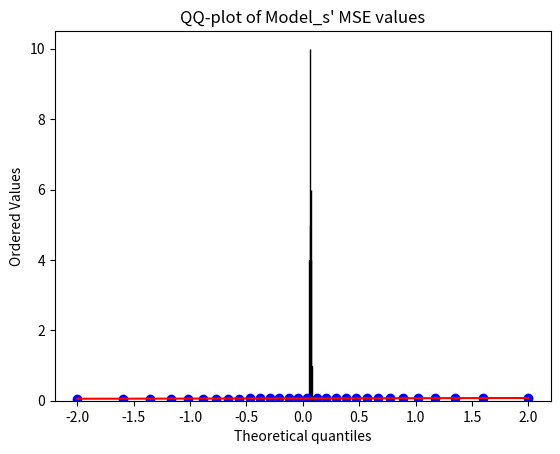

This figure's Python source:
from scipy.stats import jarque_bera, shapiro
import matplotlib.pyplot as plt
import numpy as np
import scipy.stats as stats

'''
# Ver 1.3
mse_values = (
    0.06595173478126526,
    0.07482276856899261,
    0.0639118105173111,
    0.0636352077126503,
    0.06066885590553284,
    0.06362489610910416,
    0.06730588525533676,
    0.06427466124296188,
    0.06829468160867691,
    0.06347636133432388,
    0.06701111793518066,
    0.07990781217813492,
    0.06524074822664261,
    0.05835770070552826,
    0.06026444584131241,
    0.0600387342274189,
    0.07191567122936249,
    0.0682518258690834,
    0.07462234795093536,
    0.07440381497144699,
    0.06417826563119888,
    0.0556042455136776,
    0.06735994666814804,
    0.07727619260549545,
    0.0672365128993988,
    0.06561418622732162,
    0.06592539697885513,
    0.06328296661376953,
    0.07598831504583359,
    0.05550612881779671
)
'''

# Ver 2.2
mse_values = (
    0.06225941702723503, 
    0.0721583440899849, 
    0.0683281198143959, 
    0.062137383967638016, 
    0.06356355547904968, 
    0.06152718886733055, 
    0.06778662651777267, 
    0.06201140210032463, 
    0.0674576386809349, 
    0.062480755150318146, 
    0.06353543698787689, 
    0.07306861132383347, 
    0.06848742812871933, 
    0.05941467732191086, 
    0.07424312084913254, 
    0.06297231465578079, 
    0.06942103803157806, 
    0.06933040916919708, 
    0.073894202709198, 
    0.07222463190555573, 
    0.0648893192410469, 
    0.05919027701020241, 
    0.06424389779567719, 
    0.06940481811761856, 
    0.07207347452640533, 
    0.0653950497508049, 
    0.06542855501174927, 
    0.06374996900558472, 
    0.07849754393100739, 
    0.05818257853388786
)

# Perform Jarque-Bera test
jb_stats = jarque_bera(mse_values)
print(f"Jarque-Bera stats\n{jb_stats}")

# Perform Shapiro-Wilk test
sw_stats = shapiro(mse_values)
print(f"Shapiro-Wilk stats\n{sw_stats}")


# Plot histogram of the data
plt.hist(mse_values, bins="auto", color="orange", edgecolor='black')
plt.title("Histogram of Model_s' MSE values")
plt.xlabel('MSE')
plt.ylabel('Frequency')
plt.show()

# Plot QQ-plot of the data
stats.probplot(mse_values, dist="norm", plot=plt)
plt.title("QQ-plot of Model_s' MSE values")
plt.show()


# Calculate sample mean and standard error
sample_mean = np.mean(mse_values)
standard_error = np.std(mse_values, ddof=1) / np.sqrt(len(mse_values))

# Calculate confidence interval
confidence_level = 0.95
z_score = stats.norm.ppf((1 + confidence_level) / 2)
confidence_interval = [sample_mean - z_score * standard_error, sample_mean + z_score * standard_error]

print(f"Confidence Interval:\n{confidence_interval}")